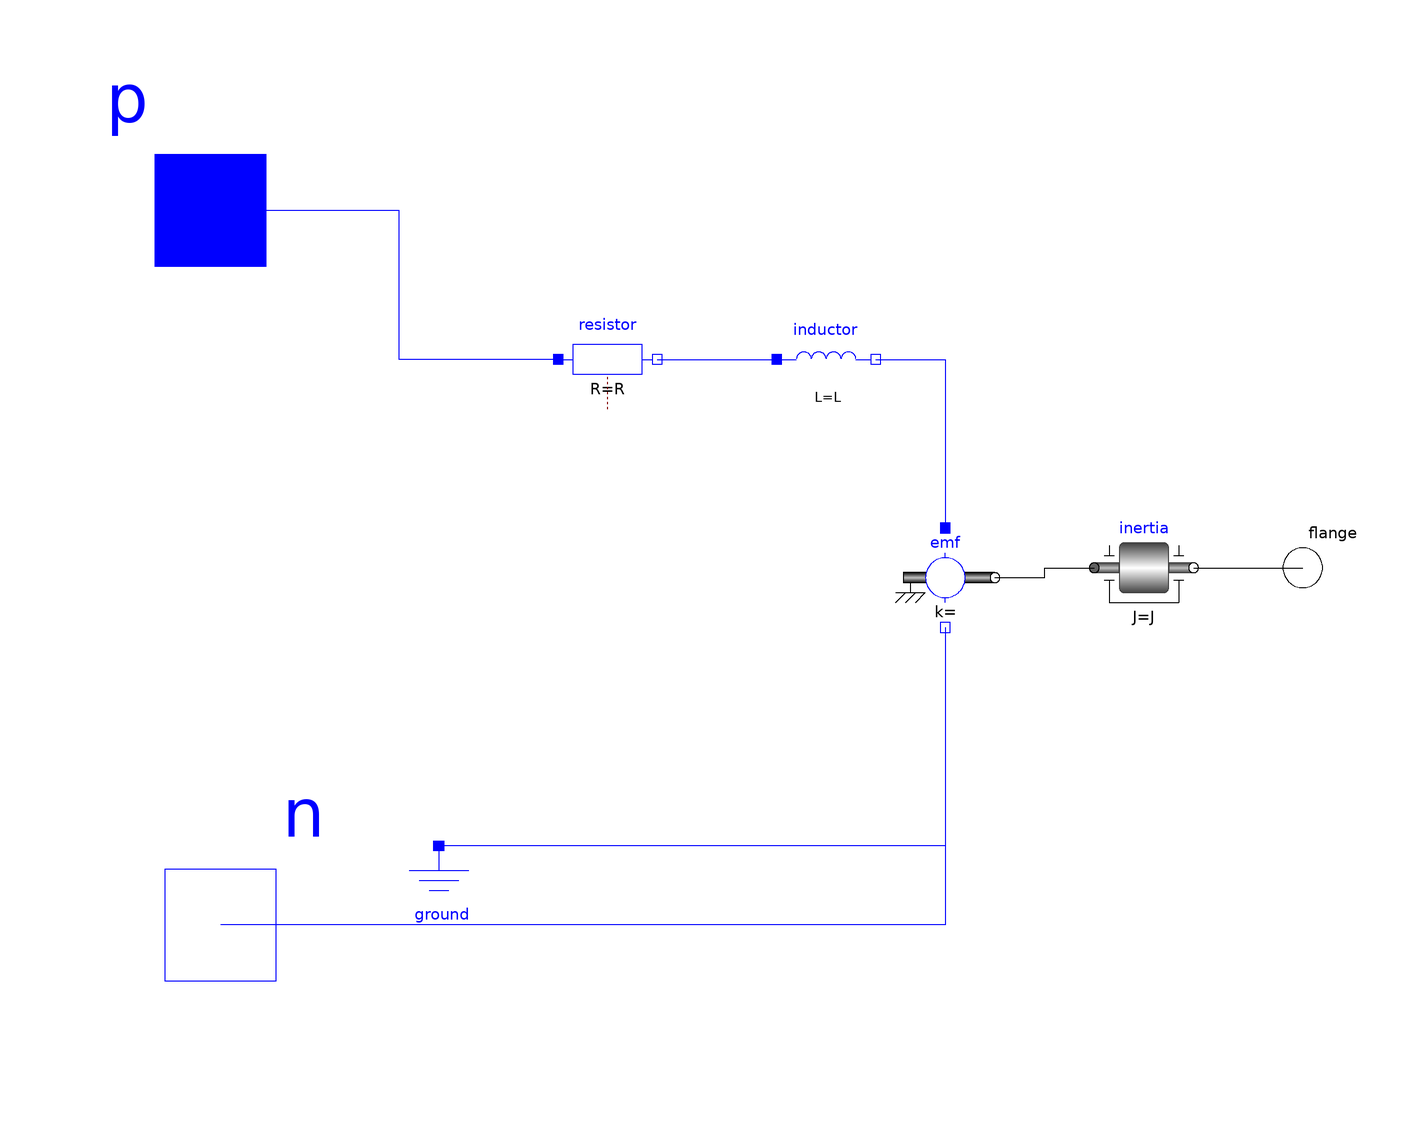

Above is the diagram view of the following Modelica model: its components placed by their Placement annotations and its connect equations drawn as lines.

model DCMachine

        parameter Modelica.Units.SI.Resistance R=0.5
          "Resistance of the armature" annotation (Dialog(group="Electrical"));

        Modelica.Electrical.Analog.Basic.Resistor resistor(R=R)
          annotation (Placement(transformation(extent={{-46,32},{-26,52}})));
        Modelica.Electrical.Analog.Basic.Inductor inductor(L=L)
          annotation (Placement(transformation(extent={{-2,32},{18,52}})));
        Modelica.Electrical.Analog.Basic.RotationalEMF emf
          annotation (Placement(transformation(extent={{22,-12},{42,8}})));
        Modelica.Electrical.Analog.Basic.Ground ground
          annotation (Placement(transformation(extent={{-80,-76},{-60,-56}})));
        Modelica.Mechanics.Rotational.Components.Inertia inertia(J=J)
          annotation (Placement(transformation(extent={{62,-10},{82,10}})));
        Modelica.Mechanics.Rotational.Interfaces.Flange_b flange
          "Flange of right shaft"
          annotation (Placement(transformation(extent={{94,-10},{114,10}})));
        Modelica.Electrical.Analog.Interfaces.PositivePin p
          "Positive electrical pin" annotation (Placement(transformation(extent=
                 {{-144,44},{-88,100}}), iconTransformation(extent={{-144,44},{
                  -88,100}})));
        Modelica.Electrical.Analog.Interfaces.NegativePin n
          "Negative electrical pin" annotation (Placement(transformation(extent=
                 {{-142,-100},{-86,-44}}), iconTransformation(extent={{-142,
                  -100},{-86,-44}})));
        parameter Modelica.Units.SI.Inductance L=0.1
          "Inductance of the DC Machine";
        parameter Modelica.Units.SI.Inertia J=0.001
          "Internal inertia of the DC machine"
          annotation (Dialog(tab="Mechanical"));
      equation
        connect(resistor.n, inductor.p)
          annotation (Line(points={{-26,42},{-2,42}}, color={0,0,255}));
        connect(inductor.n, emf.p)
          annotation (Line(points={{18,42},{32,42},{32,8}},  color={0,0,255}));
        connect(emf.flange, inertia.flange_a)
          annotation (Line(points={{42,-2},{52,-2},{52,0},{62,0}},
                                                   color={0,0,0}));
        connect(inertia.flange_b, flange)
          annotation (Line(points={{82,0},{104,0}}, color={0,0,0}));
        connect(resistor.p, p) annotation (Line(points={{-46,42},{-78,42},{-78,
                72},{-116,72}}, color={0,0,255}));
        connect(emf.n, n) annotation (Line(points={{32,-12},{32,-72},{-114,-72}},
              color={0,0,255}));
        connect(emf.n, ground.p) annotation (Line(points={{32,-12},{32,-56},{
                -70,-56}}, color={0,0,255}));
        connect(n, n)
          annotation (Line(points={{-114,-72},{-114,-72}}, color={0,0,255}));
        connect(p, p) annotation (Line(points={{-116,72},{-116,72},{-116,72},{
                -116,72}}, color={0,0,255}));
        annotation (Icon(coordinateSystem(preserveAspectRatio=false), graphics={
                Bitmap(extent={{94,-48},{-92,74}}, fileName=
                    "modelica://FM3217_2023/Resources/Images/dc-motor.jpg")}),
                                                                       Diagram(
              coordinateSystem(preserveAspectRatio=false)),
          Documentation(info="<html>
<h4>This is a model of a simple DC machine.</h4>
<p><img src=\"modelica://FM3217_2023/Resources/Images/dc-motor.jpg\"/></p>
</html>"));
      end DCMachine;